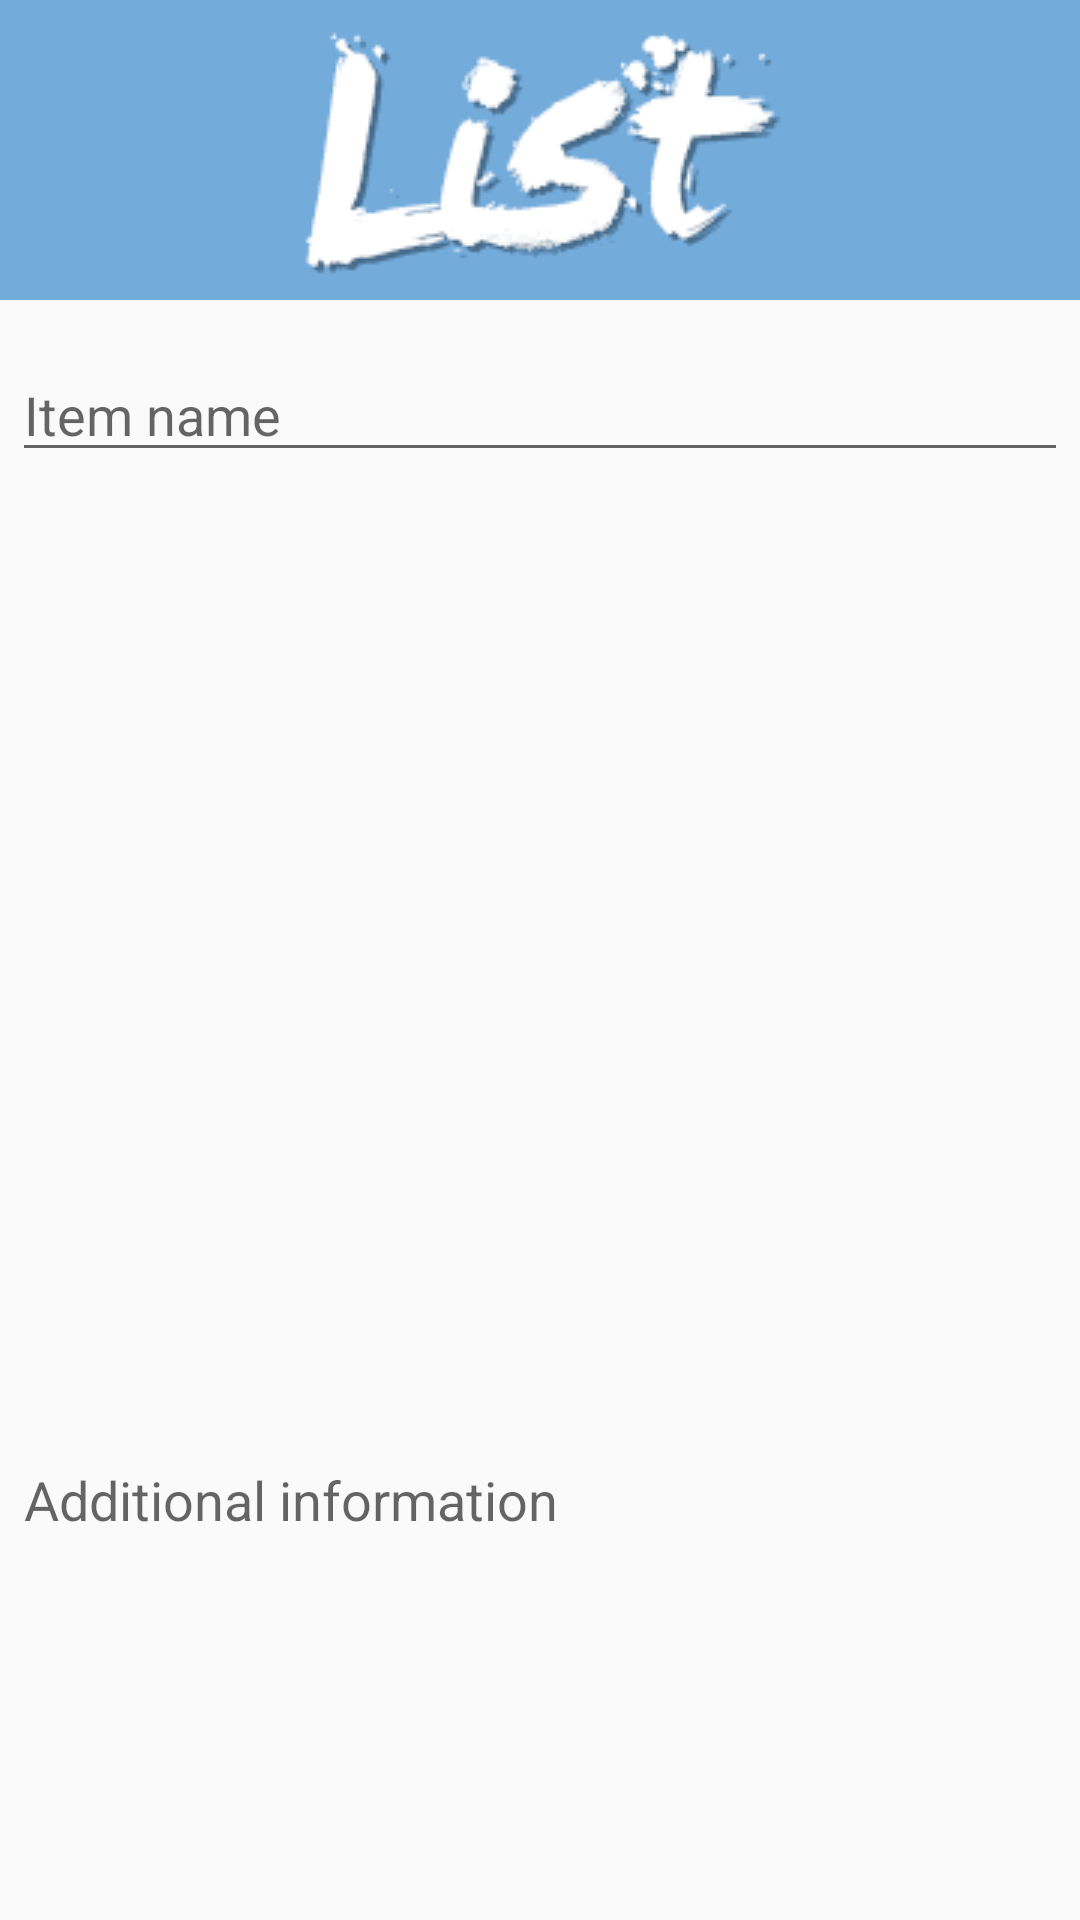

This screen was rendered from an Android layout file. Write that file and the resources it references.
<!-- AndroidManifest.xml: application theme AppTheme -->
<!-- res/layout/additem_dialog_layout.xml -->
<?xml version="1.0" encoding="utf-8"?>
<LinearLayout xmlns:android="http://schemas.android.com/apk/res/android"
    android:orientation="vertical"
    android:layout_width="wrap_content"
    android:layout_height="wrap_content"
    android:weightSum="1">
    <ImageView
        android:src="@drawable/imageviewdialogtop"
        android:layout_width="match_parent"
        android:layout_height="100dp"
        android:scaleType="center"
        android:background="#FFFFBB33"
        android:contentDescription="@string/app_name"
        android:backgroundTint="@color/paleBlue"/>
    <EditText
        android:id="@+id/editText"
        android:inputType="text"
        android:layout_width="match_parent"
        android:layout_height="wrap_content"
        android:layout_marginTop="16dp"
        android:layout_marginLeft="4dp"
        android:layout_marginRight="4dp"
        android:layout_marginBottom="4dp"
        android:hint="@string/add_list_dialog_hint1"  />
    <EditText
        android:id="@+id/editText1"
        android:inputType="text"
        android:layout_width="match_parent"
        android:layout_height="wrap_content"
        android:layout_marginTop="16dp"
        android:layout_marginLeft="4dp"
        android:layout_marginRight="4dp"
        android:layout_marginBottom="4dp"
        android:hint="@string/add_list_dialog_hint2"
        android:layout_weight="1.44" />

</LinearLayout>
<!-- resources referenced by this layout -->
<resources>
  <color name="paleBlue">#FFA9C7E1</color>
  <!-- drawable imageviewdialogtop: png bitmap (drawable, 28054 bytes) -->
  <string name="add_list_dialog_hint1">Item name</string>
  <string name="add_list_dialog_hint2">Additional information</string>
  <string name="app_name">ld00245_toDoList</string>
  <style name="AppTheme" parent="Theme.AppCompat.Light.DarkActionBar">
          
          <item name="colorPrimary">@color/colorPrimaryDark</item>
          <item name="colorPrimaryDark">@color/colorPrimary</item>
          <item name="colorAccent">@color/colorAccent</item>
  
      </style>
  <color name="colorPrimaryDark">#ff8a00</color>
  <color name="colorPrimary">#f5a442</color>
  <color name="colorAccent">#FFFFFF</color>
</resources>
